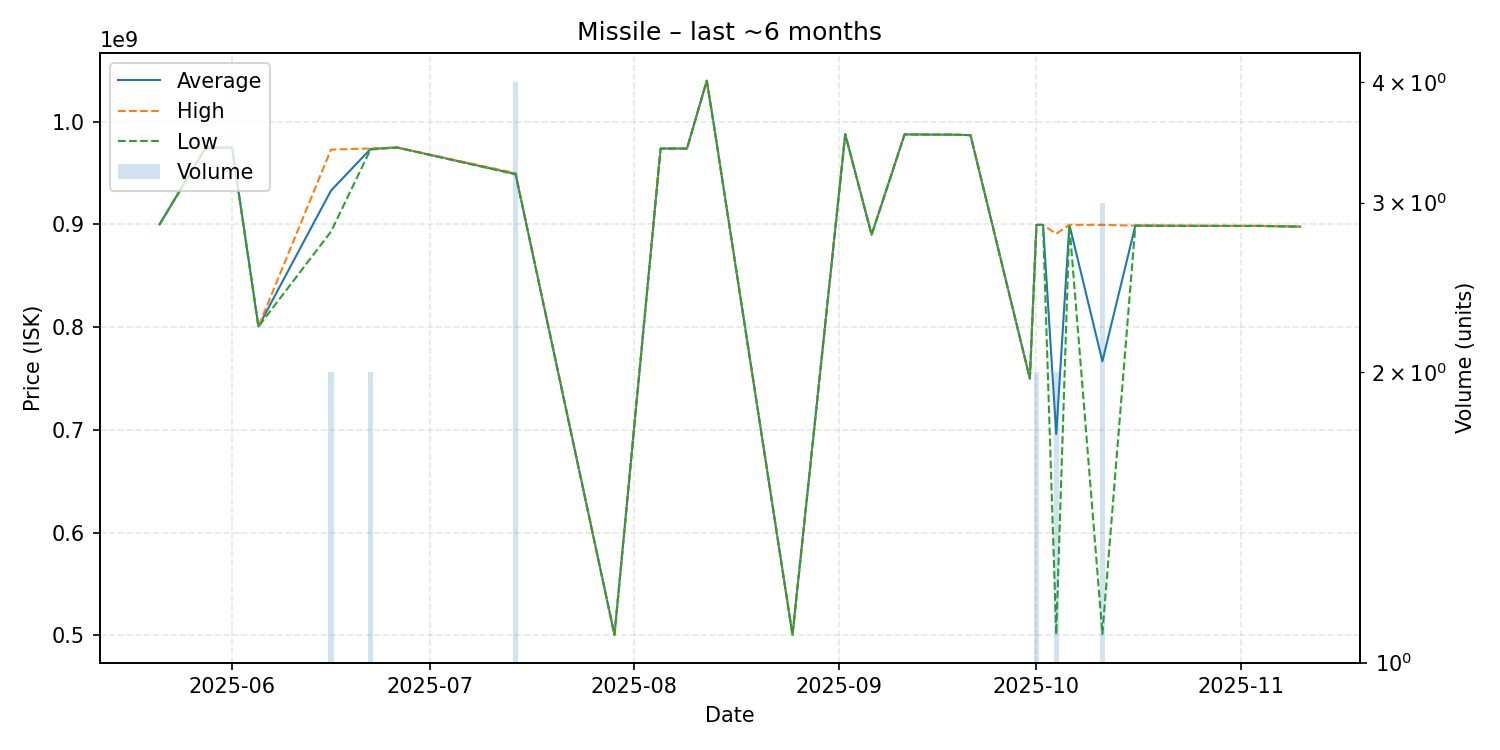

The file beside this chart, header and first rows:
date, average, highest, lowest, order_count, volume
2025-05-21, 900000000, 900000000, 900000000, 1, 1
2025-05-28, 974800000, 974800000, 974800000, 1, 1
2025-06-01, 974900000, 974900000, 974900000, 1, 1
2025-06-05, 800600000, 800600000, 800600000, 1, 1
2025-06-16, 932950000, 972900000, 893000000, 2, 2
2025-06-22, 973500000, 974000000, 973000000, 2, 2
2025-06-26, 975000000, 975000000, 975000000, 1, 1
2025-07-14, 949175000, 950000000, 948900000, 4, 4
2025-07-29, 500400000, 500400000, 500400000, 1, 1
2025-08-05, 973900000, 973900000, 973900000, 1, 1
2025-08-09, 974000000, 974000000, 974000000, 1, 1
2025-08-12, 1040000000, 1040000000, 1040000000, 1, 1
2025-08-13, 1000000000, 1000000000, 1000000000, 1, 1
2025-08-25, 500400000, 500400000, 500400000, 1, 1
2025-09-02, 987900000, 987900000, 987900000, 1, 1
2025-09-06, 890000000, 890000000, 890000000, 1, 1
2025-09-11, 987700000, 987700000, 987700000, 1, 1
2025-09-15, 987500000, 987500000, 987500000, 1, 1
2025-09-16, 987500000, 987500000, 987500000, 1, 1
2025-09-18, 987500000, 987500000, 987500000, 1, 1
2025-09-21, 987000000, 987000000, 987000000, 1, 1
2025-09-30, 749900000, 749900000, 749900000, 1, 1
2025-10-01, 899650000, 899700000, 899600000, 2, 2
2025-10-02, 899600000, 899600000, 899600000, 1, 1
2025-10-04, 695900000, 890900000, 500900000, 2, 2
2025-10-06, 899700000, 899700000, 899700000, 1, 1
2025-10-11, 766833333, 899600000, 501300000, 3, 3
2025-10-16, 898900000, 898900000, 898900000, 1, 1
2025-10-23, 898700000, 898700000, 898700000, 1, 1
2025-10-24, 898700000, 898700000, 898700000, 1, 1
2025-10-29, 898600000, 898600000, 898600000, 1, 1
2025-11-04, 898600000, 898600000, 898600000, 1, 1
2025-11-10, 897900000, 897900000, 897900000, 1, 1
